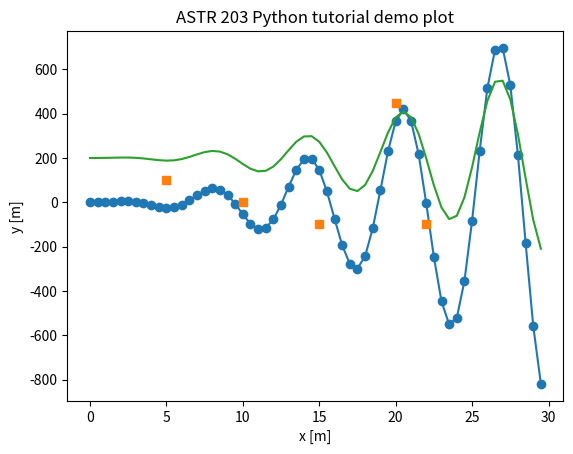
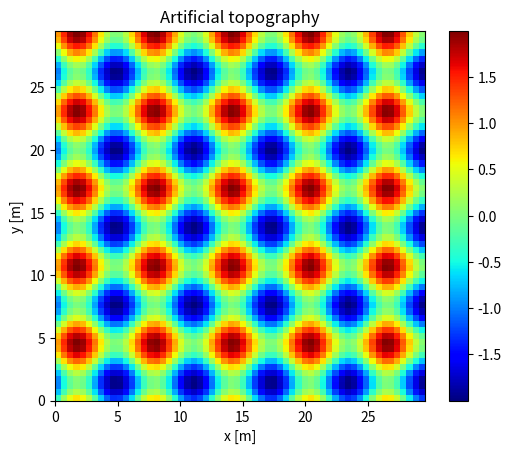
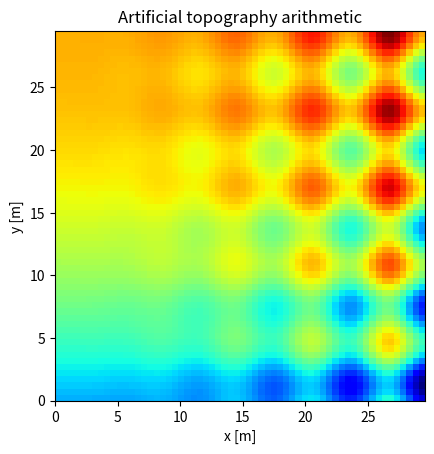
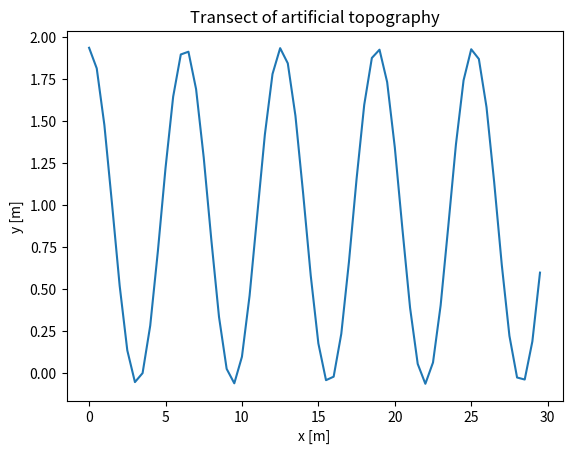
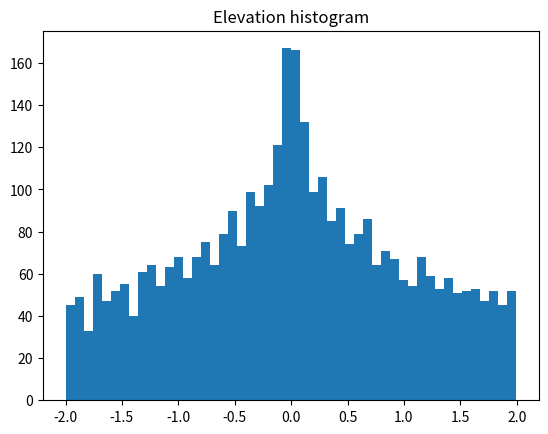

Write the Python code that produced these figures, in order.
# ::::::::::::::::::::::::::::::::::::::::::::::::::::::::::::::::::::::::::::::

# Python Tutorial
# [redacted]
# [redacted]
# version 2013.04.01+21.33

# Pylab has several libraries for scientific computing, called NumPy, SciPy, and
# Matplotlib.  Parts of these are bundled into a single library called Pylab.

# Here is a great resource for all the functions in matplotlib, most of which
# can be found in the library "pylab": http://matplotlib.org/

# While Python, NumPy, SciPy, and Matplotlib are free (in *both* senses of that
# word), a company called Enthought packages them for convenient download and
# installation on Mac OS and Windows.  If you use GNU/Linux, installing these
# libraries is trivial and you won't need any help from Enthought.  To download
# a copy of pylab from Enthought, go to this address:

# http://www.enthought.com/products/epd_free.php

# Note that you can download all of these libraries in other ways.  This is one
# tool you don't have to worry about losing after you graduate! (i.e., when
# student licenses typically expire).

# To begin, it is important to be clear about the difference between the python
# terminal prompt and the unix terminal prompt ("python prompt" and "unix
# prompt" for short).  When you open a "terminal window" on the Mac (see
# Applications -> Utilities -> Terminal) or on Linux, you are shown a unix
# prompt where you can type only *unix* commands.  The unix prompt usually ends
# in a dollar sign ($).  Here is where you type "python" to enter a "python
# terminal", where the prompt looks like ">>>".  At the python prompt, you can
# type only python commands.

# Download all of the files for the homework assignment to the same directory.
# If this directory is called "Downloads", then you will need to change to that
# directory at the unix prompt before you can run the script.  You can usually
# do this by typing "cd Downloads" at the unix prompt.  To confirm that this
# script is in the current directlry, type "ls" to print a directory listing and
# make sure all of the necessary files are in the current directory.  To run the
# current program (the one you're reading), at the unix prompt type "python -i
# python_tutorial.py".  After the script runs, you will be returned to the
# *python* prompt, where you can query variables.

# A python "script" is a text file like this one that contains a bunch of python
# commands.  These can be executed in the way I just mentioned, by typing
# "python -i script_name.py" at the unix prompt.  Python then executes each line
# of code separately.  Alternatively (and this is *not* recommended), you could
# open python and copy-and-paste each line of code into the python prompt to
# have the same effect.

# When writing a solution to the homework assignment in python, you should write
# print statements that indicate the values that are being printed, as well as
# print statements that actually print those values.  Here is an example:

A = 5.0
print('The value of A is: ')
print(A)

# When you run this script (or if you copy this text into the python prompt),
# the output will be:

# The value of A is:
# 5.0

# Do not copy and paste the result that is shown in the python terminal back
# into this script.  Executing the script will print all of the relevant
# results, and you can just copy those into your write-up.

# Arithmetic operations in python are very simple.  An asterisk indicates
# multiplication, a minus sign indicates subtraction, a plus sign addition, and
# a forward-slash (/) means division.  A double asterisk (**) indicates "to the
# power of".  Always express your numbers as decimals, to make sure that the
# answers are not rounded to integers.

# If you are using Linux, uncomment the "ion()" command below.  This puts the
# script in an "interactive mode" so that you don't have to close the figure
# windows to recover the python prompt.  Unfortunately, this doesn't seem to
# work on Macs.

# Finally, note that you can find help at the command prompt about any function
# by typing:

# help(function_name)

# ::::::::::::::::::::::::::::::::::::::::::::::::::::::::::::::::::::::::::::::

# This line is an example of a comment: it's not read by the Python interpreter
# because it is prefaced by the hash symbol (#).  It's important to add comments
# to that other people (including a future you) can easily make sense of code
# that you wrote.

# First, let's load pylab, an essential "library" of useful tools.

from pylab import *   # Load everything from the pylab library
from numpy import *   # Load everything from the numpy library

x = arange(0,30,0.5)  # Make array of numbers from 0 to 30 spaced by 0.5

y = x**2 * sin(x)     # Compute the function x**2 * sin(x)

# An array is a collection of numbers.  It can be 1-D (a string of numbers) or
# it can be multi-dimensional.  You can think of a 2-D array as a matrix,
# although what you've learned about matrix multiplication does not apply!  An
# array is a kind of matrix of numbers.  To multiply two arrays, they must have
# the same size, in which case every element in the first array is multiplied by
# a corresponding element in the second array (note that this is unlike matrix
# multiplication: for *that*, python has a special kind of array called a
# matrix).

# If you would like to print out the values of a specific element in the array
# (say, the 5th one), use the print command and specify the relevant element by
# its index in square brackets. (Note that python starts counting at "0": that
# is, the first element in an array is indexed by 0, the second by 1, the third
# by 2, and so on...)

print('Printing the first and fifth value of x:')
print(x[0], x[4])

print('Printing the first and fifth value of y: ')
print(y[0], y[4])

# Note that x**n means x to the nth power!

#ion()                # This puts python in interactive mode, so that your plots
                      # show up immediately and do not block input at the python
                      # prompt.  Unfortunately, it doesn't work on Macs, so
                      # leave this line commented if you're using a Mac.

# Now let's plot our function:

figure(1)             # Create a figure

plot(x,y,'-o')        # This plots the function we defined above with large
                      # dots connected by straight lines

xlabel('x [m]')       # This adds the x axis label
ylabel('y [m]')       # This adds the y axis label

title('ASTR 203 Python tutorial demo plot')

# >> This shows you how to plot a few points that are specified explicitly

xp = np.array([  5.0,  10.0,  15.0,  20.0,   22.0])
yp = np.array([100.0,   0.0,-100.0, 450.0, -100.0])

plot(xp,yp, 's')

# >> Note that you can save any plot to an image file, for later processing in
# >> another program like GIMP and Inkscape (or Photoshop and Illustrator).
# >> This comes in handy if you need to annotate one of your plots.

savefig('plot01.png', dpi=150)  # save with resolution of 150 dots per inch

# Note that you can add numbers to arrays, or multiply them by any factor:

y2 = 0.5 * y + 200.0 # Multiply the y values by one half, add 200
plot(x,y2,'-')       # Plot the result as a continuous line (no dots)

# :::::::::::::::::::::::::::::::::::::::::::::::::::::::::::::::::::::::::::::::

# Now let's do this in more dimensions.  First, generate a "mesh grid": this is
# a pair of arrays, the first of which contains the x coordinate at each point
# in space, and the second of which contains the y coordinate at each point in
# space.  We take the 1-dimensional arrays that we generated above to create
# these two 2-dimensional arrays. (You won't need this step to do hwk 4: this
# just shows you how to create 2-D arrays of x and y values in order to
# construct a surface mathematically.  Our goal here is to generate some
# artificial topography.)

[x,y] = meshgrid(x,x)

# For example, the x and y coordinates of the 5th point in the x direction and
# the 10th point in the y direction are:

print('Printing 5th (x,y) coordinates of 5th point in x direction, 10th in y:')
print(x[4,9],y[4,9])  # ... remember that python starts counting at zero!

# Now we can define a 3-D surface as functions of x and y; this is called
# "elev", short for "elevation": our goal is to generate an artificial elevation
# map.  In this case, the elevations will resemble the surface of an egg carton:

elev = sin(x) + cos(y)

# The rest of this part is concerned with plotting the result.  First, we set
# the limits of each axis as the minimum and maximum values of the arrays x and
# y.  For example, the minimum value of an array "A" is "A.min()".  The
# following variable stores the 2-D axis limits used by the plotting function
# (again, this is not something that you need for the assignment, but it comes
# in handy):

axis_limits = [x.min(), x.max(), y.min(), y.max()]

# Now create a new figure and plot the results using imshow.  In the reference
# to "imshow" (which means "image show"), "extent" is set equal to the x and y
# axis limits, and "cmap" sets the color map for representing the 'elevation" of
# the surface at each point.

figure(2)
imshow(elev, extent = axis_limits, cmap = cm.jet)
colorbar()

# Once again, let's add the axis labels:

xlabel('x [m]')
ylabel('y [m]')
title('Artificial topography')

# The variable elev now holds a 2-D array, like the maps that we'll use in the
# assignment.  You can think of it as an image: it has a set of pixels in a
# two-dimentional array, each of which have values representing an artificial
# elevation.  Note that we can also multiply arrays (maps) by each other,
# multiply them by numbers, as well as perform arithmetic with arrays.  Some
# examples are shown below.  Note that "**" Means "to the power of".

figure(3)

elev2 =  x**2 * 2*elev - 5*y**2
imshow(elev2, extent = axis_limits, cmap = cm.jet)

xlabel('x [m]')
ylabel('y [m]')
title('Artificial topography arithmetic')

# Now suppose we have a map like the one that's stored in elev.  And suppose
# that we would like to extract a profile along the 30th column of the array and
# plot it. We can do this as follows:

figure(4)
Z =  elev[:,29]  # Remember that python starts counting at 0, so the 30th
X =     y[:,29]  # column corresponds to index 29.

plot(X,Z)

xlabel('x [m]');
ylabel('y [m]');
title('Transect of artificial topography')

# Note that we can extract some simple statistics from elev as follows:

print('minimum elevation :')
print(elev.min())
print('maximum elevation :')
print(elev.max())
print('average elevation :')
print(elev.mean())

# We can even print the histogram of elevations in elev as follows (the function
# .ravel() "flattens" the 2-D array into a 1-D array).

figure(5)
hist(elev.ravel(), 50)            # Plot the histogram with 50 bins
title('Elevation histogram')

# Scientific notation and final notes: Please note that the number 3.0 * 10**5
# is represented as 3.0e5.  For the assignment, always work with decimal
# numbers: don't use integers.  That is, to set a variable equal to two, use a =
# 2.0, and not a = 2.

show()
